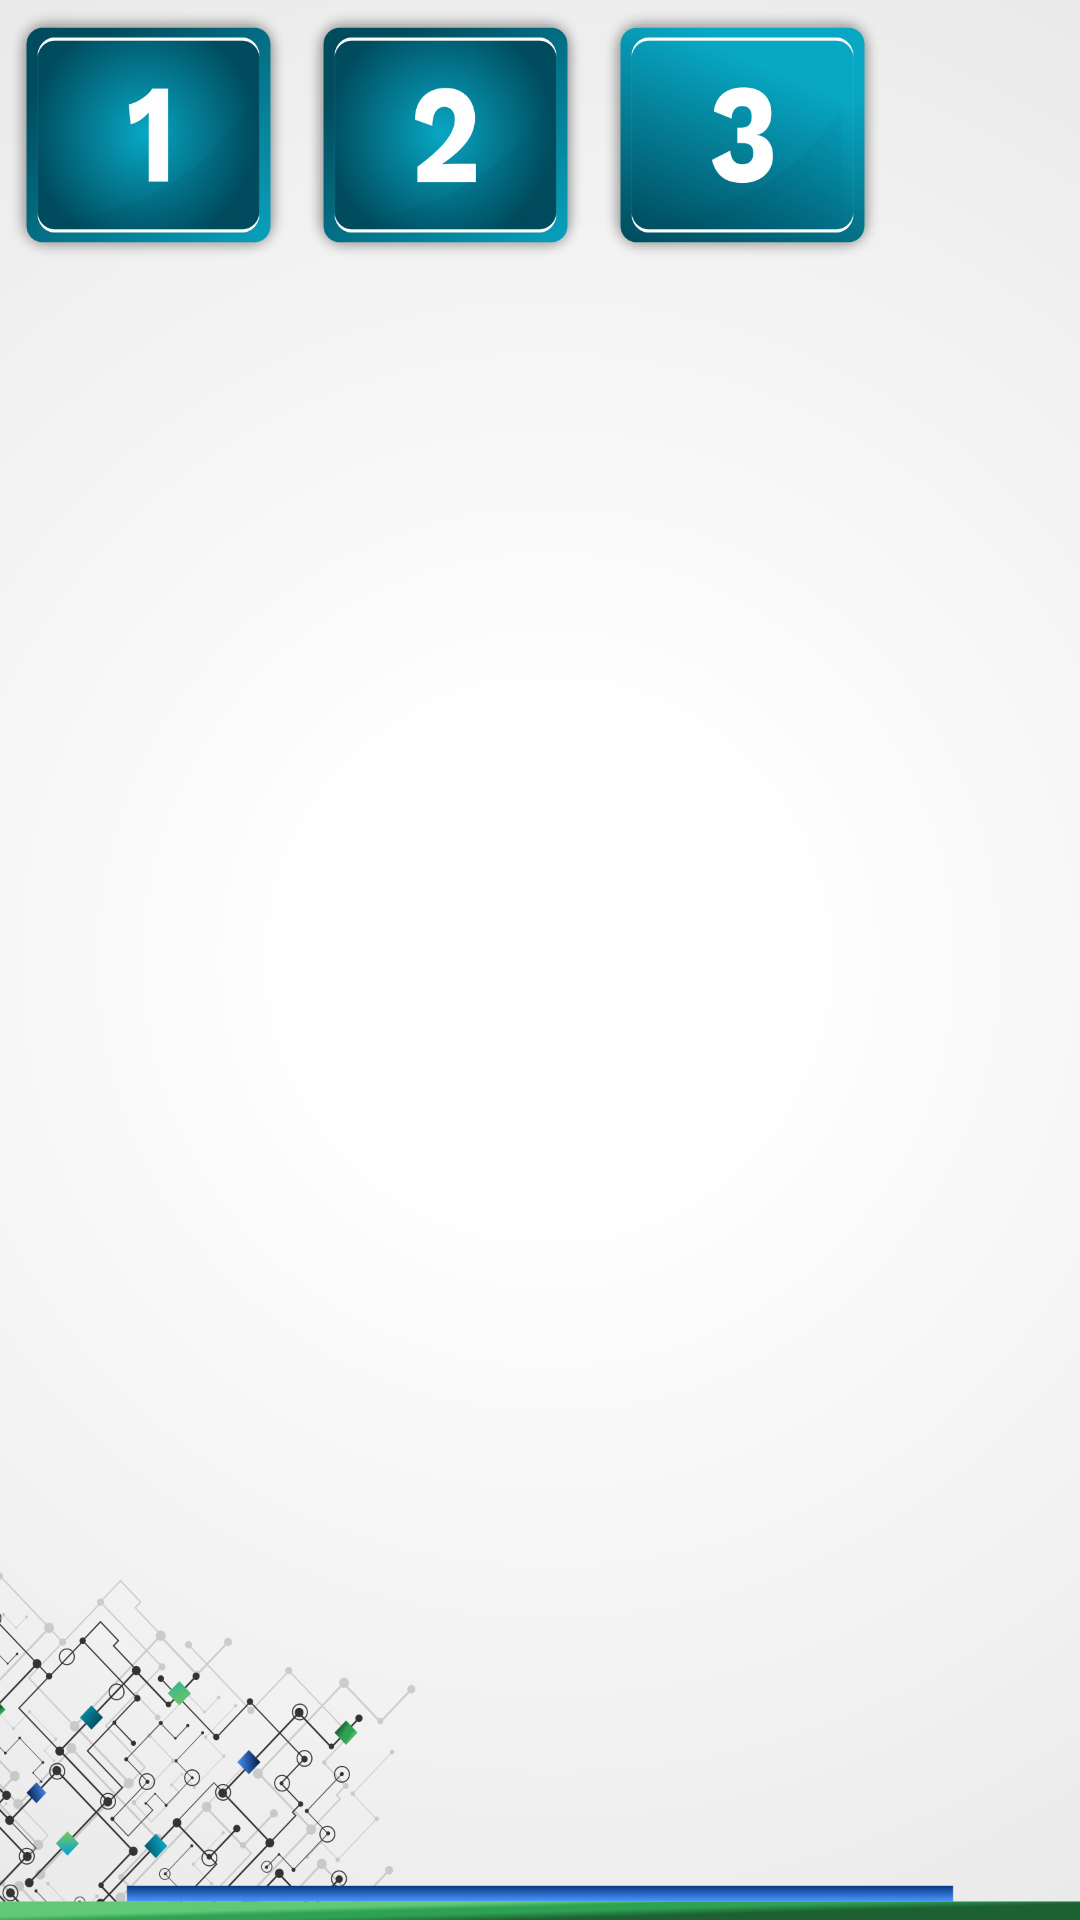

The Android layout XML behind this screen, and the referenced resources:
<!-- AndroidManifest.xml: application theme AppTheme.NoActionBar -->
<!-- res/layout/activity_button.xml -->
<?xml version="1.0" encoding="utf-8"?>

<LinearLayout xmlns:android="http://schemas.android.com/apk/res/android"
    xmlns:app="http://schemas.android.com/apk/res-auto"
    xmlns:tools="http://schemas.android.com/tools"
    android:layout_width="match_parent"
    android:layout_height="match_parent"
    android:background="@mipmap/background_without"
    tools:context=".Button">

    <ImageButton
        android:id="@+id/video_1"
        android:layout_width="99dp"
        android:layout_height="90dp"
        android:background="@mipmap/oneblue"
        android:text="1" />

    <ImageButton
        android:id="@+id/video_2"
        android:layout_width="99dp"
        android:layout_height="90dp"
        android:background="@mipmap/twoblue"
        android:text="2" />

    <ImageButton
        android:id="@+id/video_3"
        android:layout_width="99dp"
        android:layout_height="90dp"
        android:background="@mipmap/threeblue"
        android:text="3" />


</LinearLayout>
<!-- resources referenced by this layout -->
<resources>
  <!-- mipmap background_without: png bitmap (mipmap-xxxhdpi, 217957 bytes) -->
  <!-- mipmap oneblue: png bitmap (mipmap-xxxhdpi, 42593 bytes) -->
  <!-- mipmap threeblue: png bitmap (mipmap-xxxhdpi, 38408 bytes) -->
  <!-- mipmap twoblue: png bitmap (mipmap-xxxhdpi, 44461 bytes) -->
  <style name="AppTheme.NoActionBar">
          <item name="windowActionBar">false</item>
          <item name="windowNoTitle">true</item>
      </style>
</resources>
